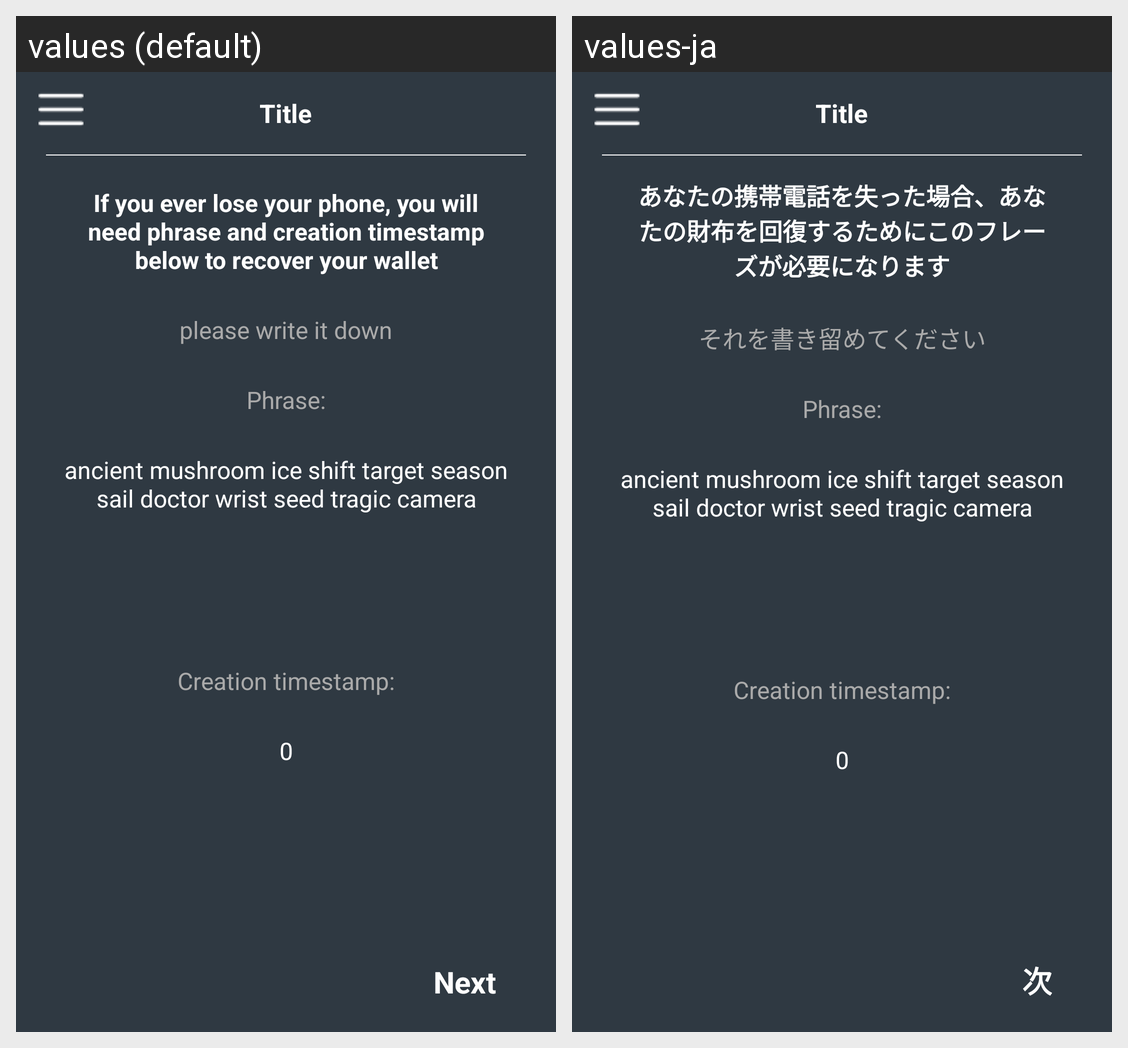

Strings drawn on this Android screen and how each of the app's shown locales translates them:
Android screen res/layout/activity_recovery_phrase.xml rendered under 2 locales, left to right: values (default), values-ja. Device: Nexus 5 (rendered at 1080×1920; each locale shown at half size, 540×960, under a caption strip naming it); theme AppTheme.
Strings drawn on this screen, with the default value and each locale's value (text and hints the layout hard-codes, and strings that could not be matched under every locale, appear in the picture but are not listed):

msg_recovery
  values: If you ever lose your phone, you will need phrase and creation timestamp below to recover your wallet
  values-ja: あなたの携帯電話を失った場合、あなたの財布を回復するためにこのフレーズが必要になります

please_write
  values: please write it down
  values-ja: それを書き留めてください

msg_12_phasre
  values: ancient mushroom ice shift target season sail doctor wrist seed tragic camera
  values-ja: ancient mushroom ice shift target season sail doctor wrist seed tragic camera

lbl_next
  values: Next
  values-ja: 次
